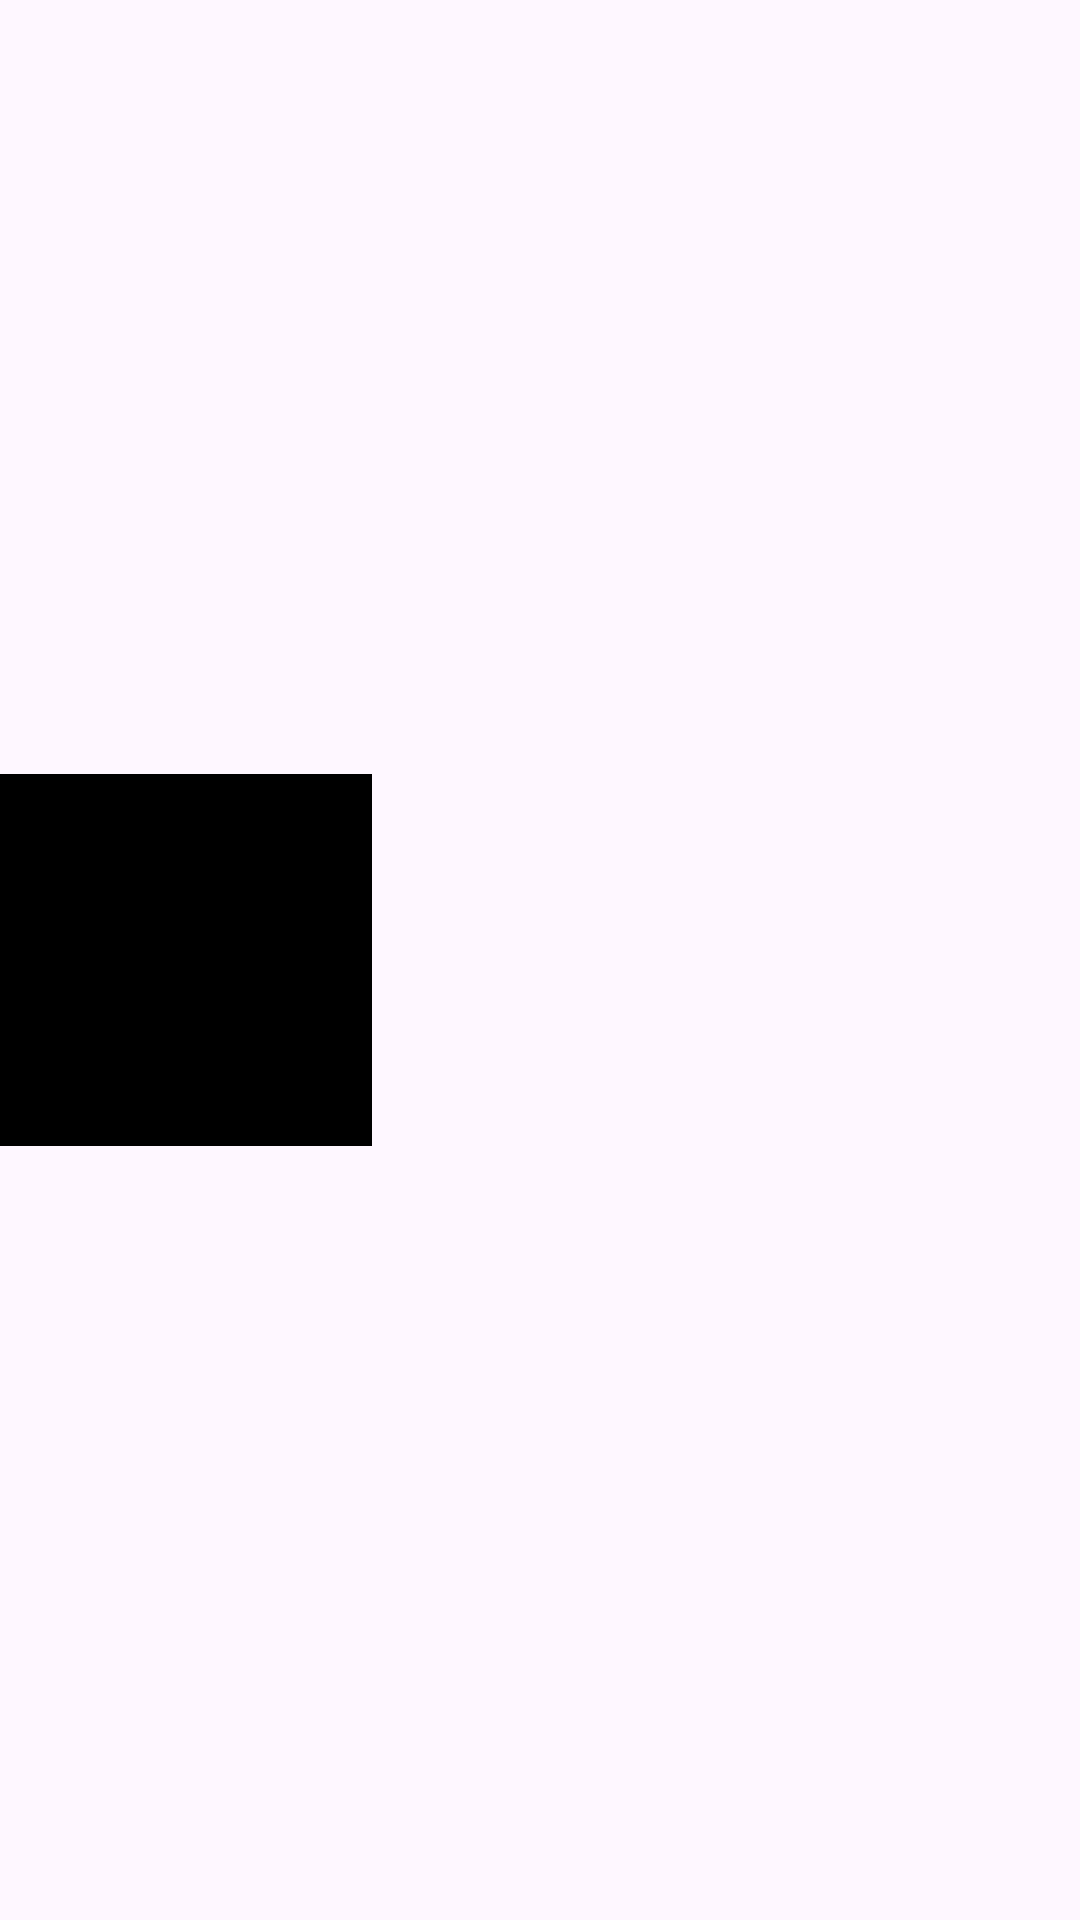

Layout XML and referenced resources for this Android screen:
<!-- AndroidManifest.xml: application theme Theme.Cloud -->
<!-- res/layout/fragment_first.xml -->
<?xml version="1.0" encoding="utf-8"?>
<LinearLayout xmlns:android="http://schemas.android.com/apk/res/android"
    android:layout_width="match_parent"
    android:layout_height="match_parent">

    <View
        android:layout_width="124dp"
        android:layout_height="124dp"
        android:layout_gravity="center|start"
        android:background="@color/black"/>

</LinearLayout>
<!-- resources referenced by this layout -->
<resources>
  <style name="Theme.Cloud" parent="Base.Theme.Cloud" />
  <style name="Base.Theme.Cloud" parent="Theme.Material3.DayNight.NoActionBar">
          
          
      </style>
  <!-- not gathered from this repository: default colours our renderer supplied (Android Studio template values) -->
  <color name="black">#FF000000</color>
</resources>
